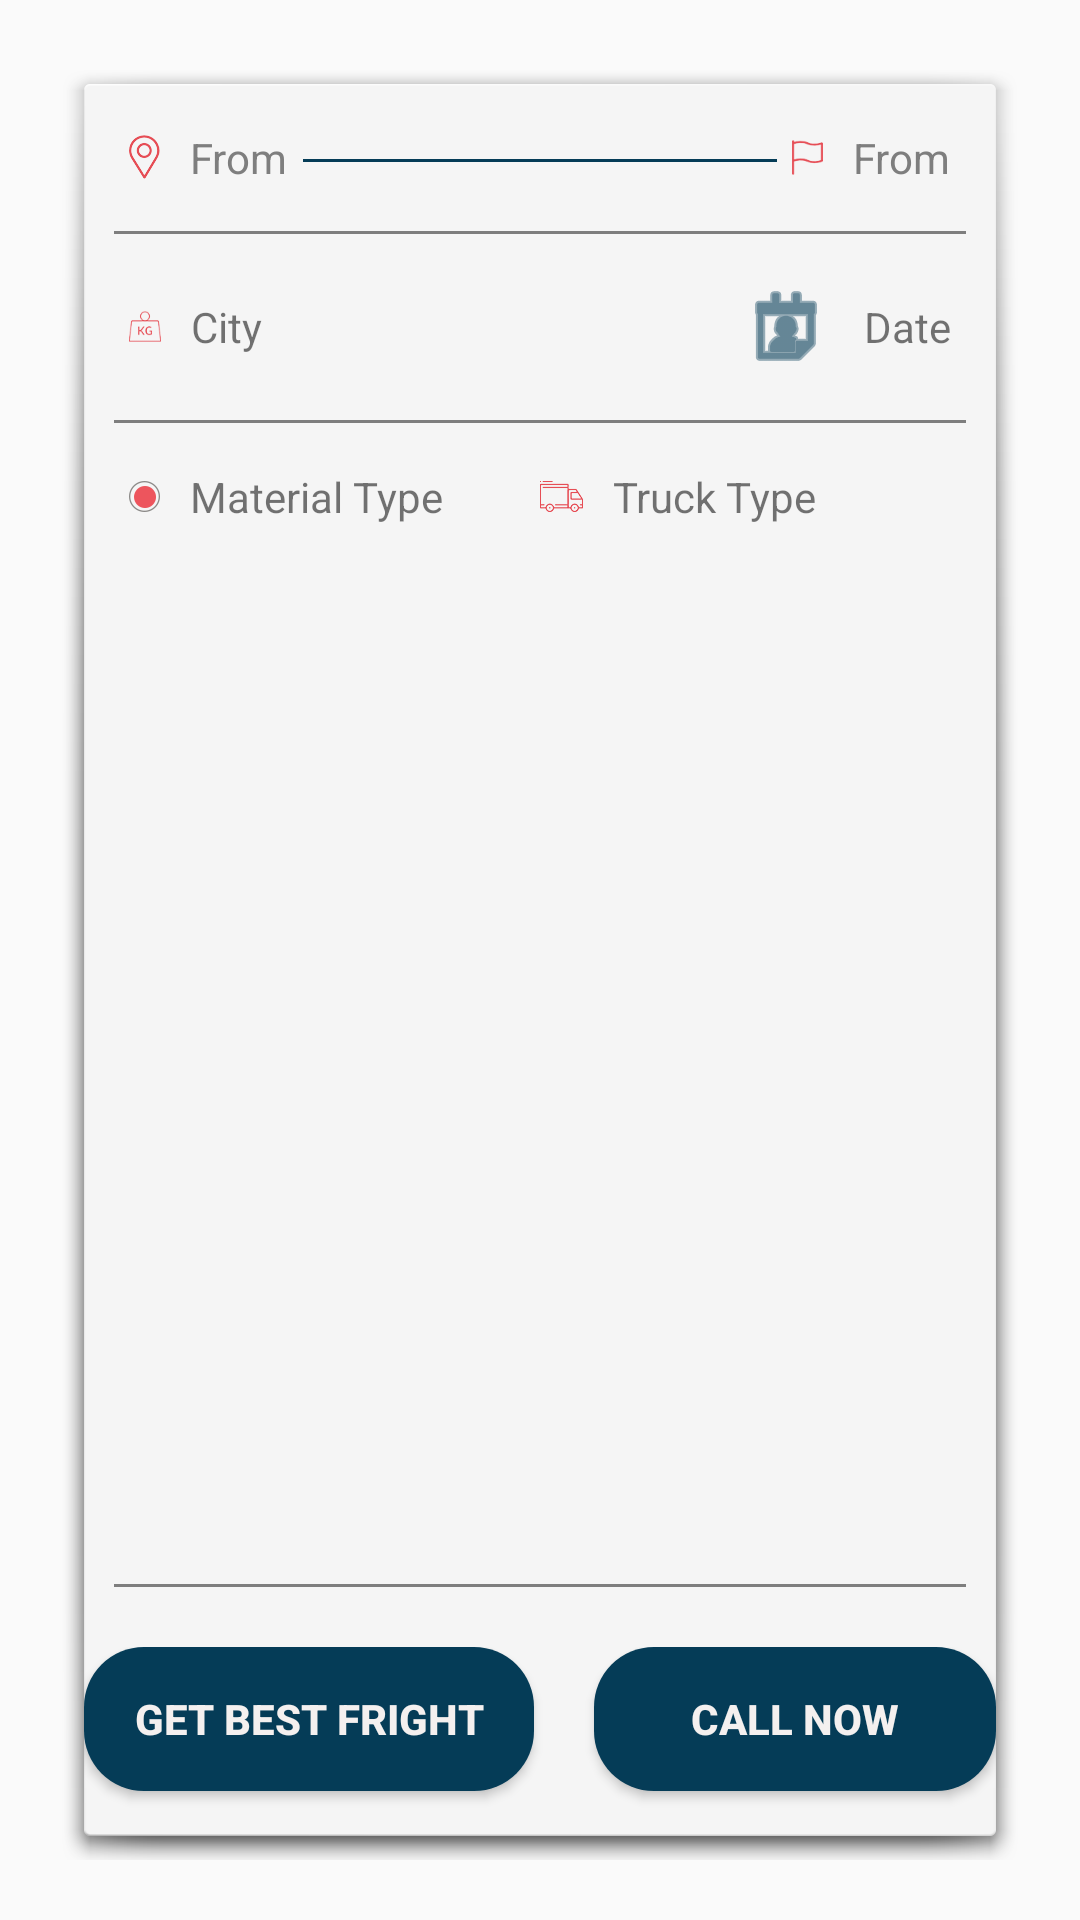

Reconstruct the res/layout file that produces this screen, plus the resources it refers to.
<!-- AndroidManifest.xml: application theme AppTheme -->
<!-- res/layout/load_item.xml -->
<?xml version="1.0" encoding="utf-8"?>
<RelativeLayout xmlns:android="http://schemas.android.com/apk/res/android"
    android:layout_width="match_parent"
    android:layout_height="match_parent">

    <LinearLayout
        android:layout_width="match_parent"
        android:layout_height="match_parent"
        android:layout_margin="20dp"
        android:background="@android:drawable/dialog_holo_light_frame"
        android:elevation="20dp"
        android:orientation="vertical">

        <RelativeLayout
            android:layout_width="match_parent"
            android:layout_height="wrap_content"
            android:layout_margin="15dp">

            <TextView
                android:id="@+id/tvSource"
                android:layout_width="wrap_content"
                android:layout_height="wrap_content"
                android:drawableLeft="@drawable/source"
                android:drawablePadding="10dp"
                android:text="@string/from"
                android:textColor="@color/grey_dark"
                android:textSize="14sp" />


            <TextView
                android:id="@+id/tvDestination"
                android:layout_width="wrap_content"
                android:layout_height="wrap_content"
                android:layout_alignParentRight="true"
                android:drawableLeft="@drawable/destination"
                android:drawablePadding="10dp"
                android:text="@string/from"
                android:textColor="@color/grey_dark"
                android:textSize="14sp" />

            <ImageView
                android:layout_width="wrap_content"
                android:layout_height="1dp"
                android:layout_marginLeft="5dp"
                android:layout_marginRight="5dp"
                android:layout_marginTop="10dp"
                android:layout_toEndOf="@id/tvSource"
                android:layout_toStartOf="@id/tvDestination"
                android:background="@color/colorPrimaryDark" />
        </RelativeLayout>

        <ImageView
            android:layout_width="match_parent"
            android:layout_height="1dp"
            android:layout_marginLeft="10dp"
            android:layout_marginRight="10dp"
            android:background="@color/grey_dark" />

        <RelativeLayout
            android:layout_width="match_parent"
            android:layout_height="wrap_content"
            android:layout_margin="15dp">

            <TextView
                android:id="@+id/tvWeight"
                android:layout_width="wrap_content"
                android:layout_centerVertical="true"
                android:layout_height="wrap_content"
                android:drawableLeft="@drawable/weight"
                android:drawablePadding="10dp"
                android:text="@string/city" />


            <TextView
                android:id="@+id/tvDate"
                android:layout_width="wrap_content"
                android:layout_height="wrap_content"
                android:layout_alignParentRight="true"
                android:drawableLeft="@android:drawable/ic_menu_my_calendar"
                android:drawablePadding="10dp"
                android:drawableTint="@color/colorPrimaryDark"
                android:gravity="center"
                android:text="@string/date" />

        </RelativeLayout>

        <ImageView
            android:layout_width="match_parent"
            android:layout_height="1dp"
            android:layout_marginLeft="10dp"
            android:layout_marginRight="10dp"
            android:background="@color/grey_dark" />

        <LinearLayout
            android:layout_width="match_parent"
            android:layout_weight="2"
            android:layout_height="wrap_content"
            android:layout_margin="15dp">

            <TextView
                android:id="@+id/tvMaterialType"
                android:layout_width="0dp"
                android:layout_weight="1"
                android:layout_height="wrap_content"
                android:drawableLeft="@drawable/radio_checked"
                android:drawablePadding="10dp"
                android:text="@string/Materialtype" />


            <TextView
                android:id="@+id/tvTruckType"
                android:layout_alignParentRight="true"
                android:layout_width="0dp"
                android:layout_weight="1"
                android:layout_height="wrap_content"
                android:drawableLeft="@drawable/truck"
                android:drawablePadding="10dp"
                android:text="@string/truck_type" />
        </LinearLayout>

        <ImageView
            android:layout_width="match_parent"
            android:layout_height="1dp"
            android:layout_marginLeft="10dp"
            android:layout_marginRight="10dp"
            android:background="@color/grey_dark" />

        <LinearLayout
            android:layout_width="match_parent"
            android:layout_height="wrap_content"
            android:layout_gravity="center"
            android:layout_marginTop="20dp"
            android:gravity="center">

            <Button
                android:id="@+id/btnGetFrightPrice"
                android:layout_width="wrap_content"
                android:layout_height="wrap_content"
                android:layout_gravity="center_horizontal"
                android:layout_marginRight="10dp"
                android:layout_marginTop="15dp"
                android:background="@drawable/bg_button"
                android:minWidth="150dp"
                android:text="@string/get_best_fright"
                android:textColor="@color/color_selector"
                android:textSize="14sp"
                android:textStyle="bold" />

            <Button
                android:id="@+id/btnCallNow"
                android:layout_width="wrap_content"
                android:layout_height="wrap_content"
                android:layout_gravity="center_horizontal"
                android:layout_marginLeft="10dp"
                android:layout_marginTop="15dp"
                android:background="@drawable/bg_button"
                android:minWidth="150dp"
                android:text="@string/call_now"
                android:textColor="@color/color_selector"
                android:textSize="14sp"
                android:textStyle="bold" />
        </LinearLayout>
    </LinearLayout>

</RelativeLayout>
<!-- resources referenced by this layout -->
<resources>
  <color name="colorPrimaryDark">#053C57</color>
  <color name="grey_dark">#7E7E7E</color>
  <!-- drawable bg_button (drawable) -->
  <?xml version="1.0" encoding="utf-8"?>
  <selector xmlns:android="http://schemas.android.com/apk/res/android">
      <item android:drawable="@drawable/rounded_button_border"
          android:state_focused="true"
          android:state_pressed="true" />
      <item android:drawable="@drawable/rounded_button_border"
          android:state_focused="false"
          android:state_pressed="true" />
      <item android:drawable="@drawable/rounded_button_border"
              android:state_focused="true" />
      <item android:drawable="@drawable/rounded_button"
          android:state_focused="false"
          android:state_pressed="false" />
  </selector>
  <!-- drawable destination: png bitmap (drawable-hdpi, 1234 bytes) -->
  <!-- drawable radio_checked: png bitmap (drawable-hdpi, 1204 bytes) -->
  <!-- drawable source: png bitmap (drawable-hdpi, 1362 bytes) -->
  <!-- drawable truck: png bitmap (drawable-hdpi, 1301 bytes) -->
  <!-- drawable weight: png bitmap (drawable-hdpi, 1344 bytes) -->
  <string name="Materialtype">Material Type</string>
  <string name="call_now">CALL NOW</string>
  <string name="city">City</string>
  <string name="date">Date</string>
  <string name="from">From</string>
  <string name="get_best_fright">GET BEST FRIGHT</string>
  <string name="truck_type">Truck Type</string>
  <style name="AppTheme" parent="Theme.AppCompat.Light.DarkActionBar" />
  <!-- drawable rounded_button_border (drawable) -->
  <?xml version="1.0" encoding="utf-8"?>
  <shape xmlns:android="http://schemas.android.com/apk/res/android"
      android:shape="rectangle">
      <padding
          android:bottom="10dp"
          android:left="10dp"
          android:right="10dp"
          android:top="10dp"></padding>
      <solid android:color="@color/colorwhite"></solid>
  
      <corners android:radius="20dp"></corners>
  
      <stroke
          android:width="2dp"
          android:color="@color/colorPrimaryDark"></stroke>
  </shape>
  <!-- drawable rounded_button (drawable) -->
  <?xml version="1.0" encoding="utf-8"?>
  <shape xmlns:android="http://schemas.android.com/apk/res/android"
      android:shape="rectangle">
      <padding
          android:bottom="10dp"
          android:left="10dp"
          android:right="10dp"
          android:top="10dp"></padding>
      <solid android:color="@color/colorPrimaryDark"></solid>
  
      <corners android:radius="20dp"></corners>
  
  </shape>
  <color name="colorwhite">#F4F0EF</color>
</resources>
